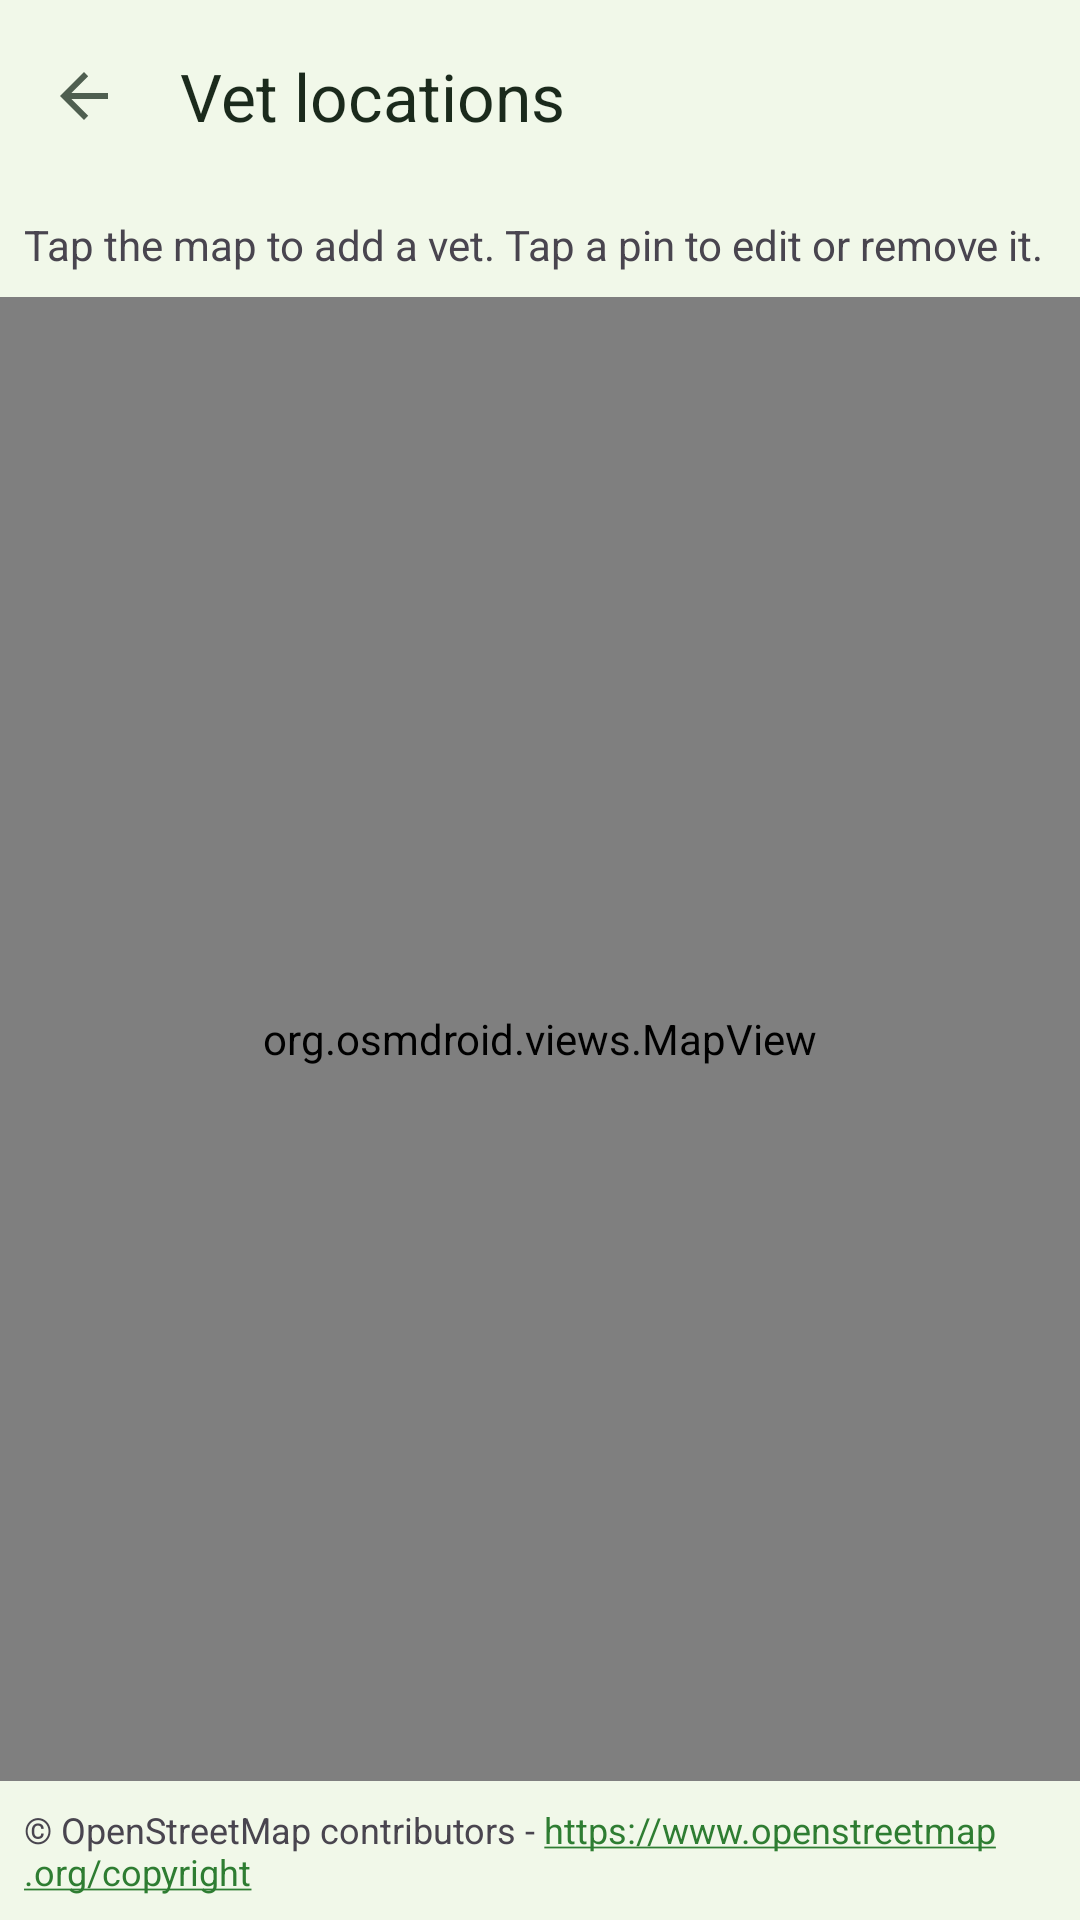

Reconstruct the res/layout file that produces this screen, plus the resources it refers to.
<!-- AndroidManifest.xml: application theme Theme.AnimalsVetApp -->
<!-- res/layout/activity_vets.xml -->
<?xml version="1.0" encoding="utf-8"?>
<LinearLayout xmlns:android="http://schemas.android.com/apk/res/android"
    xmlns:app="http://schemas.android.com/apk/res-auto"
    android:id="@+id/root"
    android:layout_width="match_parent"
    android:layout_height="match_parent"
    android:orientation="vertical">

    <com.google.android.material.appbar.MaterialToolbar
        android:id="@+id/toolbar"
        android:layout_width="match_parent"
        android:layout_height="?attr/actionBarSize"
        app:navigationContentDescription="@string/navigate_up"
        app:navigationIcon="?attr/homeAsUpIndicator"
        app:title="@string/vets_title" />

    <TextView
        android:layout_width="match_parent"
        android:layout_height="wrap_content"
        android:padding="8dp"
        android:text="@string/vets_map_hint" />

    <org.osmdroid.views.MapView
        android:id="@+id/vetMap"
        android:layout_width="match_parent"
        android:layout_height="0dp"
        android:layout_weight="1" />

    <TextView
        android:layout_width="match_parent"
        android:layout_height="wrap_content"
        android:autoLink="web"
        android:padding="8dp"
        android:text="@string/osm_attribution"
        android:textSize="12sp" />
</LinearLayout>
<!-- resources referenced by this layout -->
<resources>
  <string name="navigate_up">Navigate up</string>
  <string name="osm_attribution">© OpenStreetMap contributors - https://www.openstreetmap.org/copyright</string>
  <string name="vets_map_hint">Tap the map to add a vet. Tap a pin to edit or remove it.</string>
  <string name="vets_title">Vet locations</string>
  <style name="Theme.AnimalsVetApp" parent="Base.Theme.AnimalsVetApp" />
  <style name="Base.Theme.AnimalsVetApp" parent="Theme.Material3.DayNight.NoActionBar">
          <item name="colorPrimary">@color/brand_primary</item>
          <item name="colorOnPrimary">@color/brand_on_primary</item>
          <item name="colorSecondary">@color/brand_secondary</item>
          <item name="android:windowBackground">@color/app_background</item>
          <item name="android:textColorPrimary">@color/text_primary</item>
          <item name="android:textColorSecondary">@color/text_secondary</item>
          <item name="android:statusBarColor">@android:color/transparent</item>
          <item name="android:navigationBarColor">@android:color/transparent</item>
          <item name="android:windowLightStatusBar">@bool/light_system_bars</item>
      </style>
  <color name="brand_primary">#2E7D32</color>
  <color name="brand_on_primary">#FFFFFF</color>
  <color name="brand_secondary">#00796B</color>
  <color name="app_background">#F1F8E9</color>
  <color name="text_primary">#1B2A1C</color>
  <color name="text_secondary">#4F5F50</color>
</resources>
